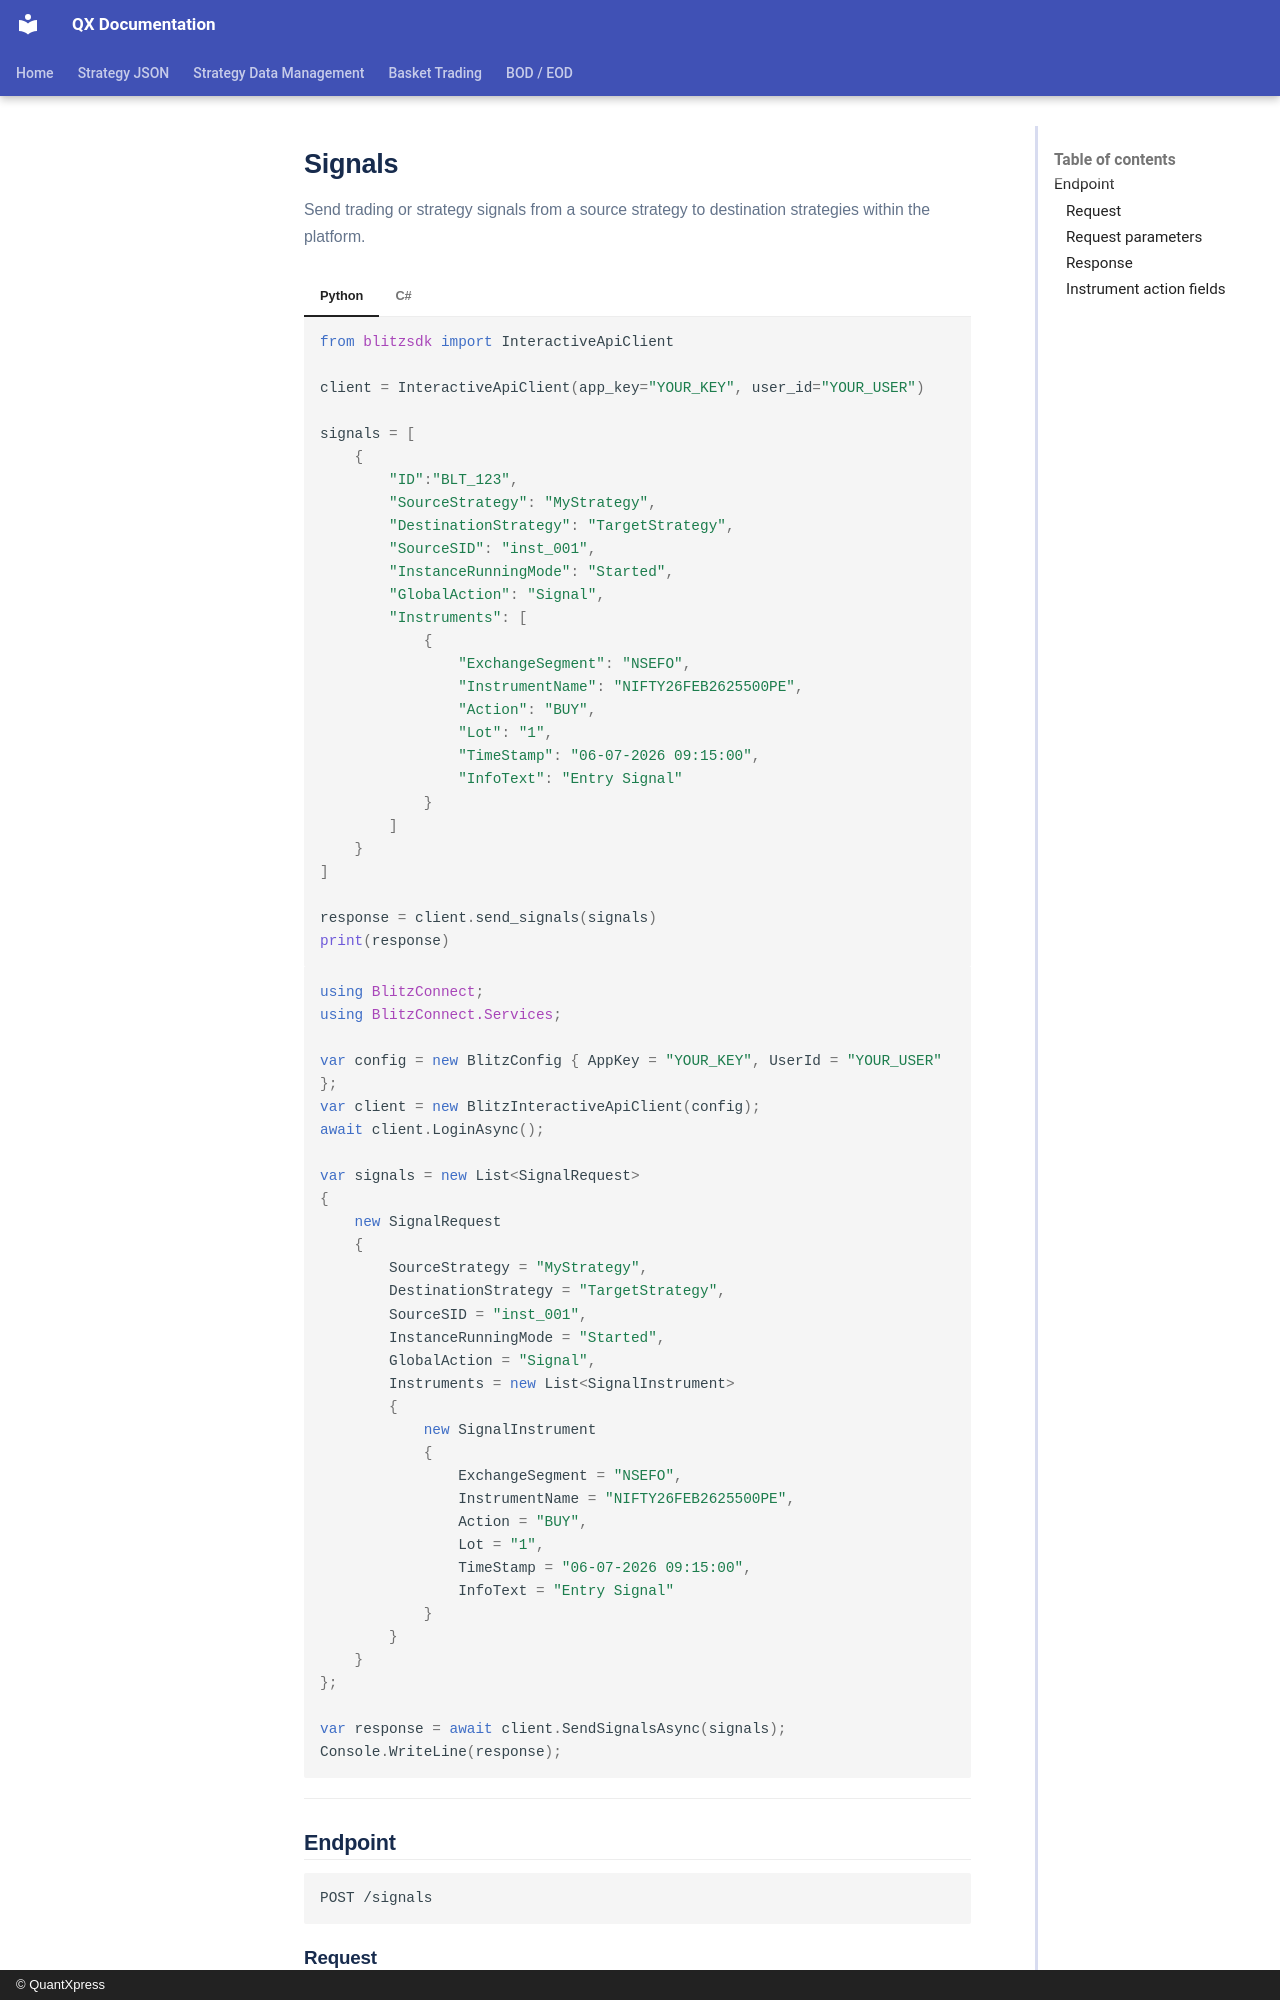

repository: Rohan-quantxpress/QX-Documentation · page: blitz-api/sdk/blitzconnect-api/signals/index.html · generator: mkdocs · copyright: © QuantXpress

# Signals

Send trading or strategy signals from a source strategy to destination strategies within the platform.

=== "Python"

    ```python
    from blitzsdk import InteractiveApiClient

    client = InteractiveApiClient(app_key="YOUR_KEY", user_id="YOUR_USER")

    signals = [
        {
            "ID":"BLT_123",
            "SourceStrategy": "MyStrategy",
            "DestinationStrategy": "TargetStrategy",
            "SourceSID": "inst_001",
            "InstanceRunningMode": "Started",
            "GlobalAction": "Signal",
            "Instruments": [
                {
                    "ExchangeSegment": "NSEFO",
                    "InstrumentName": "NIFTY26FEB2625500PE",
                    "Action": "BUY",
                    "Lot": "1",
                    "TimeStamp": "06-07-2026 09:15:00",
                    "InfoText": "Entry Signal"
                }
            ]
        }
    ]

    response = client.send_signals(signals)
    print(response)
    ```

=== "C#"

    ```csharp
    using BlitzConnect;
    using BlitzConnect.Services;

    var config = new BlitzConfig { AppKey = "YOUR_KEY", UserId = "YOUR_USER" };
    var client = new BlitzInteractiveApiClient(config);
    await client.LoginAsync();

    var signals = new List<SignalRequest>
    {
        new SignalRequest
        {
            SourceStrategy = "MyStrategy",
            DestinationStrategy = "TargetStrategy",
            SourceSID = "inst_001",
            InstanceRunningMode = "Started",
            GlobalAction = "Signal",
            Instruments = new List<SignalInstrument>
            {
                new SignalInstrument
                {
                    ExchangeSegment = "NSEFO",
                    InstrumentName = "NIFTY26FEB2625500PE",
                    Action = "BUY",
                    Lot = "1",
                    TimeStamp = "06-07-2026 09:15:00",
                    InfoText = "Entry Signal"
                }
            }
        }
    };
